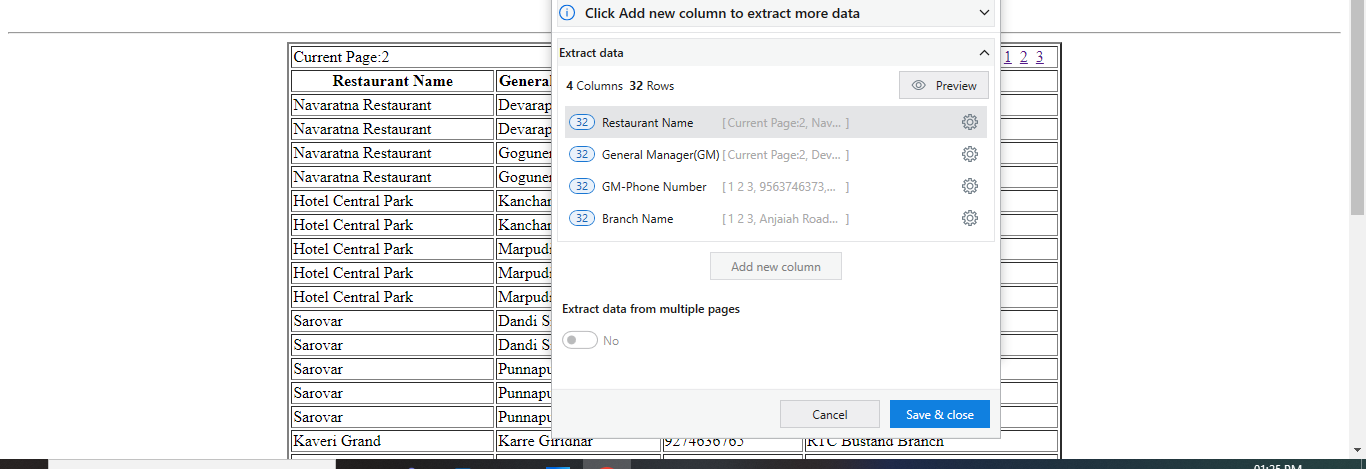
Task: Open Botsdna website and Click Restaurant Branches
Extract the details like Restaurant name,GM,GM-PhNo,Branch Name
For Each GM name merge all the branches  with semicolon based on where he is allocated.
Refer sample format in website.
Workflow: GetTransactionData

Step 1 [then]: get-text

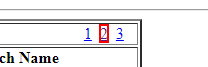
Step 2: find the link '{0}' in window 'https://botsdna.com/RestaurantBranches/*' (chrome.exe)

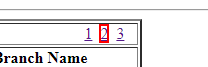
Step 3: click on the link '{0}'